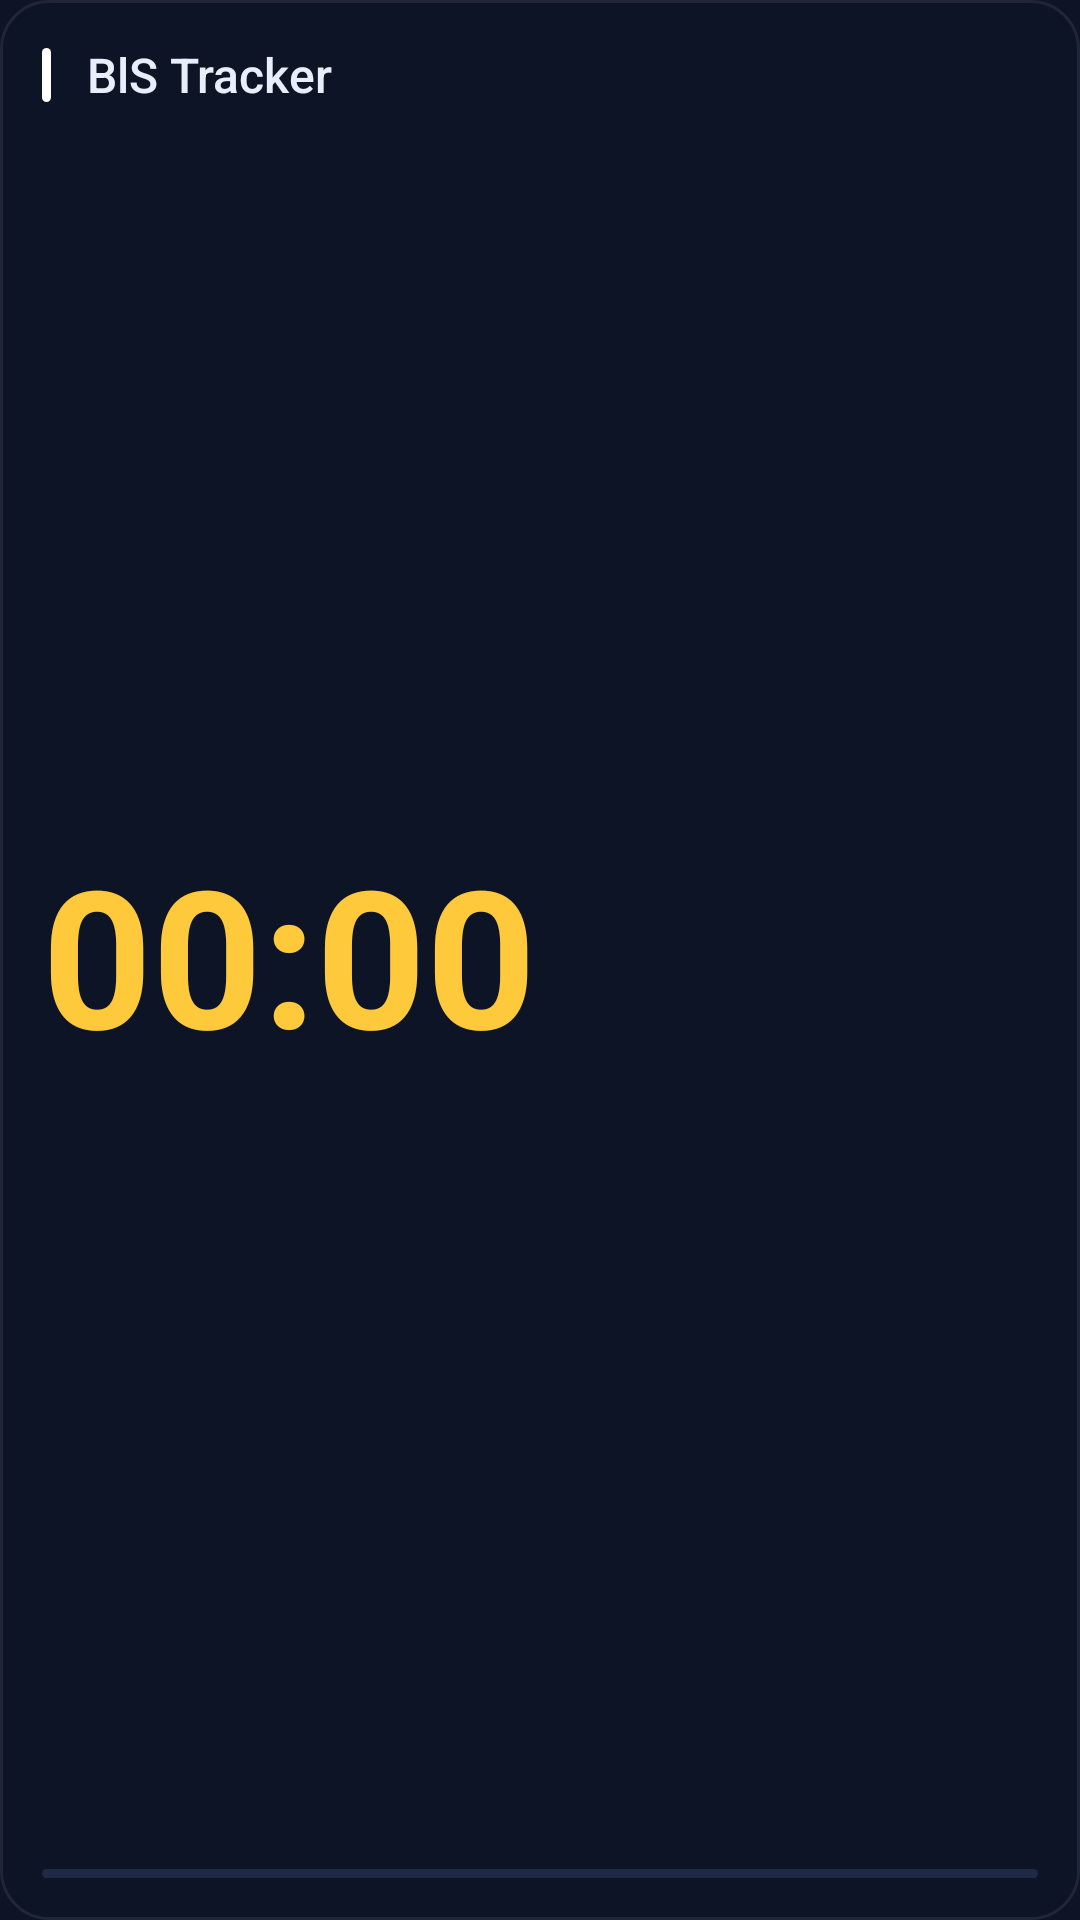

Here is an Android app screen rendered from its layout file. Give the layout XML and the strings, colors and styles it references.
<!-- AndroidManifest.xml: application theme AppTheme -->
<!-- res/layout/widget_large.xml -->
<?xml version="1.0" encoding="utf-8"?>
<LinearLayout xmlns:android="http://schemas.android.com/apk/res/android"
    android:id="@+id/root" android:layout_width="match_parent" android:layout_height="match_parent"
    android:background="@drawable/widget_bg" android:orientation="vertical" android:padding="14dp">
    <include layout="@layout/part_header" />
    <TextView android:id="@+id/status" android:layout_width="match_parent" android:layout_height="wrap_content"
        android:layout_marginTop="3dp" android:drawablePadding="4dp" android:ellipsize="end" android:maxLines="1"
        android:textColor="@color/text_dim" android:textSize="12sp" />
    <Chronometer android:id="@+id/chrono" style="@style/AutoCountdown" android:layout_width="match_parent"
        android:layout_height="0dp" android:layout_weight="1" android:gravity="center_vertical" android:autoSizeMaxTextSize="64sp" />
    <TextView android:id="@+id/when" style="@style/AutoCountdown" android:layout_width="match_parent"
        android:layout_height="0dp" android:layout_weight="1" android:gravity="center_vertical" android:autoSizeMaxTextSize="45sp"
        android:visibility="gone" />
    <TextView android:id="@+id/line" android:layout_width="match_parent" android:layout_height="wrap_content"
        android:maxLines="2" android:textColor="@color/text_dim" android:textSize="13sp" />
    <include layout="@layout/part_segments" />
    <TextView android:id="@+id/span" android:layout_width="match_parent" android:layout_height="wrap_content"
        android:layout_marginTop="4dp" android:ellipsize="end" android:maxLines="1"
        android:textColor="@color/text_dim" android:textSize="@dimen/text_s" />
    <ProgressBar android:id="@+id/prog" style="@style/Bar" android:layout_width="match_parent"
        android:layout_marginTop="6dp" />
</LinearLayout>
<!-- res/layout/part_header.xml (included above) -->
<?xml version="1.0" encoding="utf-8"?>
<LinearLayout xmlns:android="http://schemas.android.com/apk/res/android"
    android:layout_width="match_parent" android:layout_height="wrap_content"
    android:gravity="center_vertical" android:orientation="horizontal">
    <ImageView android:id="@+id/accent" android:layout_width="3dp" android:layout_height="18dp"
        android:layout_marginEnd="6dp" android:src="@drawable/accent_bar" android:scaleType="fitXY"
        android:importantForAccessibility="no" />
    <TextView android:id="@+id/icon" android:layout_width="wrap_content" android:layout_height="wrap_content"
        android:layout_marginEnd="6dp" android:textSize="@dimen/icon_s" />
    <ImageView android:id="@+id/icon_img" android:layout_width="@dimen/icon_img_s" android:layout_height="@dimen/icon_img_s" android:layout_marginEnd="6dp"
        android:importantForAccessibility="no" android:visibility="gone" />
    <TextView android:id="@+id/name" android:layout_width="0dp" android:layout_height="22dp"
        android:layout_weight="1" android:autoSizeMaxTextSize="16sp" android:autoSizeMinTextSize="12sp"
        android:autoSizeTextType="uniform" android:fontFamily="sans-serif-medium" android:gravity="center_vertical"
        android:ellipsize="end" android:maxLines="1" android:text="@string/widget_label" android:textColor="@color/text" />
</LinearLayout>
<!-- res/layout/part_segments.xml (included above) -->
<?xml version="1.0" encoding="utf-8"?>
<FrameLayout xmlns:android="http://schemas.android.com/apk/res/android"
    android:id="@+id/segs" android:layout_width="match_parent" android:layout_height="4dp"
    android:layout_marginTop="5dp" android:importantForAccessibility="no" android:visibility="gone">
    <ImageView android:id="@+id/segs_track" android:layout_width="match_parent" android:layout_height="match_parent"
        android:importantForAccessibility="no" android:scaleType="fitXY" />
    <ImageView android:id="@+id/segs_fill" android:layout_width="match_parent" android:layout_height="match_parent"
        android:importantForAccessibility="no" android:scaleType="fitXY" />
    <ImageView android:id="@+id/segs_recap" android:layout_width="match_parent" android:layout_height="match_parent"
        android:importantForAccessibility="no" android:scaleType="fitXY" android:visibility="gone" />
</FrameLayout>
<!-- resources referenced by this layout -->
<resources>
  <color name="text">#E9EEFB</color>
  <color name="text_dim">#8F9BBD</color>
  <dimen name="icon_img_s">16dp</dimen>
  <dimen name="icon_s">14sp</dimen>
  <dimen name="text_s">11sp</dimen>
  <!-- drawable accent_bar (drawable) -->
  <?xml version="1.0" encoding="utf-8"?>
  <shape xmlns:android="http://schemas.android.com/apk/res/android">
      <solid android:color="#FFFFFFFF" />
      <corners android:radius="2dp" />
  </shape>
  <!-- drawable widget_bg (drawable) -->
  <?xml version="1.0" encoding="utf-8"?>
  <shape xmlns:android="http://schemas.android.com/apk/res/android">
      <solid android:color="@color/bg_widget" />
      <stroke android:width="1dp" android:color="@color/line" />
      <corners android:radius="16dp" />
  </shape>
  <string name="widget_label">BlS Tracker</string>
  <style name="AutoCountdown">
          <item name="android:autoSizeTextType">uniform</item>
          <item name="android:autoSizeMinTextSize">9sp</item>
          <item name="android:autoSizeStepGranularity">1sp</item>
          <item name="android:gravity">start|center_vertical</item>
          <item name="android:maxLines">1</item>
          <item name="android:textColor">@color/gold</item>
          <item name="android:textStyle">bold</item>
      </style>
  <style name="Bar" parent="@android:style/Widget.ProgressBar.Horizontal">
          <item name="android:layout_height">3dp</item>
          <item name="android:max">1000</item>
          <item name="android:progressDrawable">@drawable/bar_progress</item>
          <item name="android:minHeight">3dp</item>
          <item name="android:maxHeight">3dp</item>
      </style>
  <style name="AppTheme" parent="@android:style/Theme.Material.NoActionBar">
          <item name="appBg">@color/bg</item>
          <item name="appSurface">@color/surface</item>
          <item name="appSurface2">@color/surface_2</item>
          <item name="appLine">@color/line</item>
          <item name="appText">@color/text</item>
          <item name="appTextDim">@color/text_dim</item>
          <item name="appAccent">@color/gold</item>
          <item name="appOnAccent">@color/bg</item>
          <item name="appLink">@color/blue</item>
          <item name="android:colorPrimary">@color/bg</item>
          <item name="android:colorPrimaryDark">@color/bg</item>
          <item name="android:colorAccent">@color/gold</item>
          <item name="android:windowBackground">@color/bg</item>
          <item name="android:textColorPrimary">@color/text</item>
          <item name="android:textColorSecondary">@color/text_dim</item>
          <item name="android:statusBarColor">@android:color/transparent</item>
          <item name="android:navigationBarColor">@android:color/transparent</item>
      </style>
  <color name="bg_widget">#E60E1426</color>
  <color name="line">#14FFFFFF</color>
  <color name="gold">#FFC93C</color>
  <!-- drawable bar_progress (drawable) -->
  <?xml version="1.0" encoding="utf-8"?>
  <layer-list xmlns:android="http://schemas.android.com/apk/res/android">
      <item android:id="@android:id/background">
          <shape><solid android:color="@color/surface_2" /><corners android:radius="2dp" /></shape>
      </item>
      <item android:id="@android:id/progress">
          <clip><shape><solid android:color="@color/gold" /><corners android:radius="2dp" /></shape></clip>
      </item>
  </layer-list>
  <color name="bg">#0E1426</color>
  <color name="surface">#172038</color>
  <color name="surface_2">#1E2945</color>
  <color name="blue">#2BB8F0</color>
</resources>
